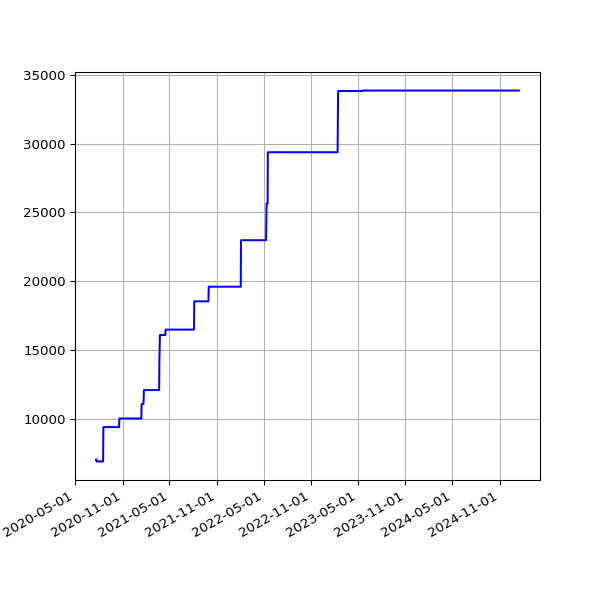

The table this chart was drawn from, first rows:
date, value
2020-07-21 19:22:41 +0100, 7032
2020-07-22 19:24:15 +0100, 7032
2020-07-23 19:27:51 +0100, 6887
2020-07-24 19:25:43 +0100, 6887
2020-07-25 19:21:55 +0100, 6887
2020-07-26 19:18:27 +0100, 6887
2020-07-27 19:35:13 +0100, 6887
2020-07-28 20:35:34 +0100, 6887
2020-07-29 19:25:42 +0100, 6887
2020-07-30 19:28:48 +0100, 6887
2020-07-31 19:25:30 +0100, 6887
2020-08-02 19:30:26 +0100, 6887
2020-08-03 19:31:35 +0100, 6887
2020-08-04 19:26:21 +0100, 6887
2020-08-05 19:24:13 +0100, 6887
2020-08-06 19:24:27 +0100, 6887
2020-08-07 19:26:28 +0100, 6887
2020-08-08 19:23:40 +0100, 6887
2020-08-09 19:22:58 +0100, 6887
2020-08-10 19:22:43 +0100, 6887
2020-08-11 19:26:14 +0100, 6887
2020-08-12 19:31:23 +0100, 6887
2020-08-13 19:29:57 +0100, 6887
2020-08-14 19:47:20 +0100, 6887
2020-08-15 19:35:11 +0100, 6887
2020-08-16 19:23:27 +0100, 6887
2020-08-17 19:50:53 +0100, 6887
2020-08-18 19:21:06 +0100, 9385
2020-08-19 19:22:36 +0100, 9385
2020-08-20 19:25:06 +0100, 9385
2020-08-21 19:37:32 +0100, 9385
2020-08-22 19:23:49 +0100, 9385
2020-08-23 19:27:35 +0100, 9385
2020-08-24 19:31:22 +0100, 9385
2020-08-25 20:08:02 +0100, 9385
2020-08-26 19:23:13 +0100, 9385
2020-08-27 19:30:38 +0100, 9385
2020-08-28 19:36:11 +0100, 9385
2020-08-29 19:28:05 +0100, 9385
2020-08-30 19:30:30 +0100, 9385
2020-08-31 19:26:19 +0100, 9385
2020-09-01 19:30:23 +0100, 9385
2020-09-02 19:29:13 +0100, 9385
2020-09-03 19:23:52 +0100, 9385
2020-09-04 19:25:11 +0100, 9385
2020-09-05 19:22:10 +0100, 9385
2020-09-06 19:17:13 +0100, 9385
2020-09-07 19:20:48 +0100, 9385
2020-09-08 19:15:16 +0100, 9385
2020-09-09 19:18:45 +0100, 9385
2020-09-10 19:21:06 +0100, 9385
2020-09-11 19:13:48 +0100, 9385
2020-09-12 19:16:21 +0100, 9385
2020-09-13 19:16:55 +0100, 9385
2020-09-14 19:12:48 +0100, 9385
2020-09-15 19:10:38 +0100, 9385
2020-09-16 19:14:39 +0100, 9385
2020-09-17 19:26:59 +0100, 9385
2020-09-18 19:10:16 +0100, 9385
2020-09-19 19:24:05 +0100, 9385
... 1,235 more rows
